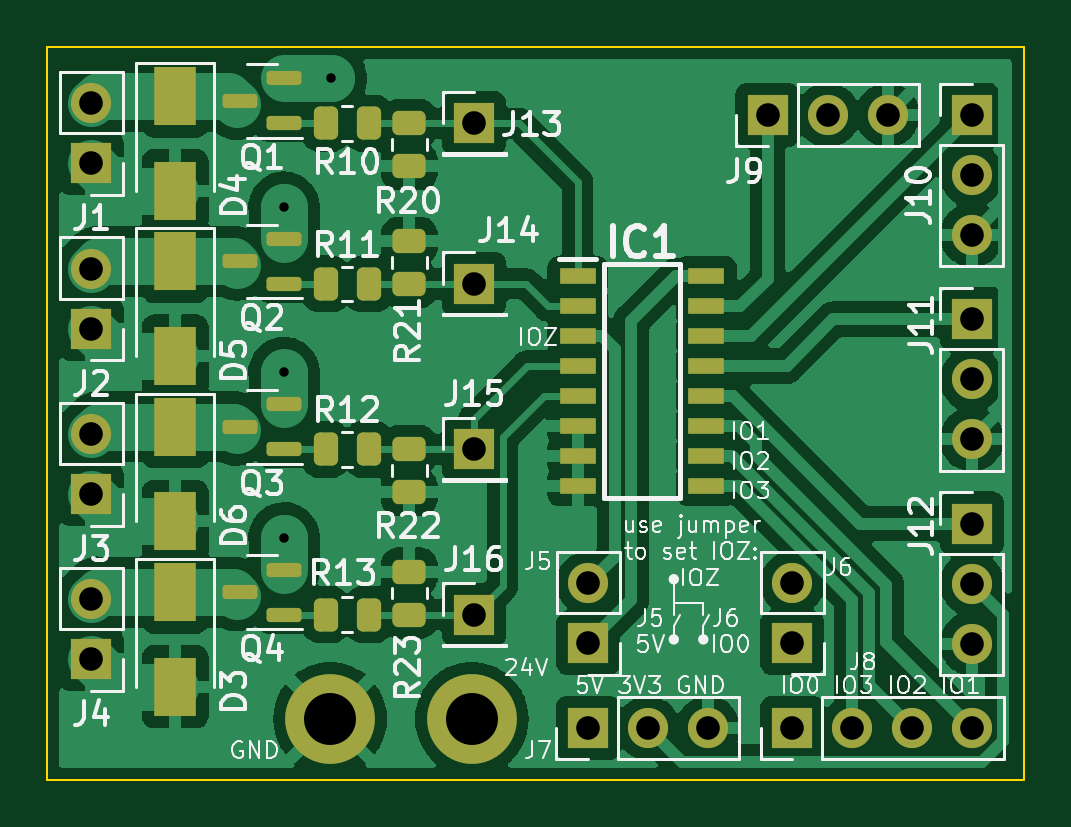
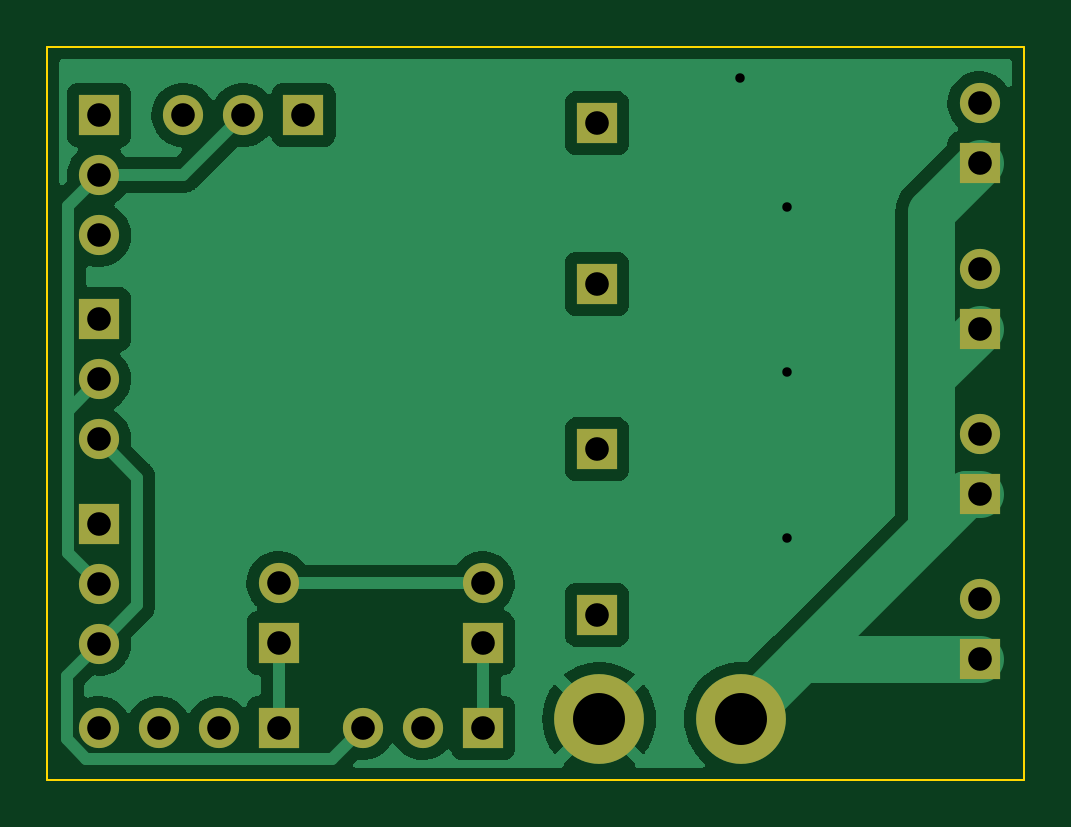
Circuit board: 11 layer files. Board 41.3 x 31.0 mm.
- bottom_copper: Multiplex_MOSFET-B_Cu.gbl (35662 bytes)
- bottom_mask: Multiplex_MOSFET-B_Mask.gbs (1609 bytes)
- paste: Multiplex_MOSFET-B_Paste.gbp (499 bytes)
- bottom_silk: Multiplex_MOSFET-B_Silkscreen.gbo (1612 bytes)
- outline: Multiplex_MOSFET-Edge_Cuts.gm1 (731 bytes)
- top_copper: Multiplex_MOSFET-F_Cu.gtl (124921 bytes)
- top_mask: Multiplex_MOSFET-F_Mask.gts (4070 bytes)
- paste: Multiplex_MOSFET-F_Paste.gtp (2960 bytes)
- top_silk: Multiplex_MOSFET-F_Silkscreen.gto (52489 bytes)
- drill: Multiplex_MOSFET-NPTH.drl (276 bytes)
- drill: Multiplex_MOSFET-PTH.drl (1049 bytes)

=== bottom_copper: Multiplex_MOSFET-B_Cu.gbl (35662 bytes, source omitted) ===
=== bottom_mask: Multiplex_MOSFET-B_Mask.gbs ===
G04 #@! TF.GenerationSoftware,KiCad,Pcbnew,(6.0.2)*
G04 #@! TF.CreationDate,2022-07-27T14:51:58+02:00*
G04 #@! TF.ProjectId,Multiplex_MOSFET,4d756c74-6970-46c6-9578-5f4d4f534645,rev?*
G04 #@! TF.SameCoordinates,Original*
G04 #@! TF.FileFunction,Soldermask,Bot*
G04 #@! TF.FilePolarity,Negative*
%FSLAX46Y46*%
G04 Gerber Fmt 4.6, Leading zero omitted, Abs format (unit mm)*
G04 Created by KiCad (PCBNEW (6.0.2)) date 2022-07-27 14:51:58*
%MOMM*%
%LPD*%
G01*
G04 APERTURE LIST*
%ADD10C,3.800000*%
%ADD11R,1.700000X1.700000*%
%ADD12O,1.700000X1.700000*%
G04 APERTURE END LIST*
D10*
X62950000Y-118670000D03*
X56950000Y-118670000D03*
D11*
X63050000Y-114250000D03*
X63050000Y-107250000D03*
X63050000Y-100250000D03*
X63050000Y-93450000D03*
X84120000Y-110395000D03*
D12*
X84120000Y-112935000D03*
X84120000Y-115475000D03*
D11*
X84120000Y-101750000D03*
D12*
X84120000Y-104290000D03*
X84120000Y-106830000D03*
D11*
X84120000Y-93100000D03*
D12*
X84120000Y-95640000D03*
X84120000Y-98180000D03*
D11*
X75470000Y-93100000D03*
D12*
X78010000Y-93100000D03*
X80550000Y-93100000D03*
D11*
X76520000Y-119050000D03*
D12*
X79060000Y-119050000D03*
X81600000Y-119050000D03*
X84140000Y-119050000D03*
D11*
X67865000Y-119050000D03*
D12*
X70405000Y-119050000D03*
X72945000Y-119050000D03*
D11*
X76520000Y-115450000D03*
D12*
X76520000Y-112910000D03*
D11*
X67880000Y-115460000D03*
D12*
X67880000Y-112920000D03*
D11*
X46850000Y-116145000D03*
D12*
X46850000Y-113605000D03*
D11*
X46850000Y-109155000D03*
D12*
X46850000Y-106615000D03*
X46850000Y-99610000D03*
D11*
X46850000Y-102150000D03*
X46850000Y-95145000D03*
D12*
X46850000Y-92605000D03*
M02*

=== paste: Multiplex_MOSFET-B_Paste.gbp ===
G04 #@! TF.GenerationSoftware,KiCad,Pcbnew,(6.0.2)*
G04 #@! TF.CreationDate,2022-07-27T14:51:58+02:00*
G04 #@! TF.ProjectId,Multiplex_MOSFET,4d756c74-6970-46c6-9578-5f4d4f534645,rev?*
G04 #@! TF.SameCoordinates,Original*
G04 #@! TF.FileFunction,Paste,Bot*
G04 #@! TF.FilePolarity,Positive*
%FSLAX46Y46*%
G04 Gerber Fmt 4.6, Leading zero omitted, Abs format (unit mm)*
G04 Created by KiCad (PCBNEW (6.0.2)) date 2022-07-27 14:51:58*
%MOMM*%
%LPD*%
G01*
G04 APERTURE LIST*
G04 APERTURE END LIST*
M02*

=== bottom_silk: Multiplex_MOSFET-B_Silkscreen.gbo ===
G04 #@! TF.GenerationSoftware,KiCad,Pcbnew,(6.0.2)*
G04 #@! TF.CreationDate,2022-07-27T14:51:58+02:00*
G04 #@! TF.ProjectId,Multiplex_MOSFET,4d756c74-6970-46c6-9578-5f4d4f534645,rev?*
G04 #@! TF.SameCoordinates,Original*
G04 #@! TF.FileFunction,Legend,Bot*
G04 #@! TF.FilePolarity,Positive*
%FSLAX46Y46*%
G04 Gerber Fmt 4.6, Leading zero omitted, Abs format (unit mm)*
G04 Created by KiCad (PCBNEW (6.0.2)) date 2022-07-27 14:51:58*
%MOMM*%
%LPD*%
G01*
G04 APERTURE LIST*
%ADD10C,3.800000*%
%ADD11R,1.700000X1.700000*%
%ADD12O,1.700000X1.700000*%
G04 APERTURE END LIST*
%LPC*%
D10*
X62950000Y-118670000D03*
X56950000Y-118670000D03*
D11*
X63050000Y-114250000D03*
X63050000Y-107250000D03*
X63050000Y-100250000D03*
X63050000Y-93450000D03*
X84120000Y-110395000D03*
D12*
X84120000Y-112935000D03*
X84120000Y-115475000D03*
D11*
X84120000Y-101750000D03*
D12*
X84120000Y-104290000D03*
X84120000Y-106830000D03*
D11*
X84120000Y-93100000D03*
D12*
X84120000Y-95640000D03*
X84120000Y-98180000D03*
D11*
X75470000Y-93100000D03*
D12*
X78010000Y-93100000D03*
X80550000Y-93100000D03*
D11*
X76520000Y-119050000D03*
D12*
X79060000Y-119050000D03*
X81600000Y-119050000D03*
X84140000Y-119050000D03*
D11*
X67865000Y-119050000D03*
D12*
X70405000Y-119050000D03*
X72945000Y-119050000D03*
D11*
X76520000Y-115450000D03*
D12*
X76520000Y-112910000D03*
D11*
X67880000Y-115460000D03*
D12*
X67880000Y-112920000D03*
D11*
X46850000Y-116145000D03*
D12*
X46850000Y-113605000D03*
D11*
X46850000Y-109155000D03*
D12*
X46850000Y-106615000D03*
X46850000Y-99610000D03*
D11*
X46850000Y-102150000D03*
X46850000Y-95145000D03*
D12*
X46850000Y-92605000D03*
M02*

=== outline: Multiplex_MOSFET-Edge_Cuts.gm1 ===
G04 #@! TF.GenerationSoftware,KiCad,Pcbnew,(6.0.2)*
G04 #@! TF.CreationDate,2022-07-27T14:51:58+02:00*
G04 #@! TF.ProjectId,Multiplex_MOSFET,4d756c74-6970-46c6-9578-5f4d4f534645,rev?*
G04 #@! TF.SameCoordinates,Original*
G04 #@! TF.FileFunction,Profile,NP*
%FSLAX46Y46*%
G04 Gerber Fmt 4.6, Leading zero omitted, Abs format (unit mm)*
G04 Created by KiCad (PCBNEW (6.0.2)) date 2022-07-27 14:51:58*
%MOMM*%
%LPD*%
G01*
G04 APERTURE LIST*
G04 #@! TA.AperFunction,Profile*
%ADD10C,0.100000*%
G04 #@! TD*
G04 APERTURE END LIST*
D10*
X44970000Y-90220000D02*
X86310000Y-90220000D01*
X86310000Y-90220000D02*
X86310000Y-121240000D01*
X86310000Y-121240000D02*
X44970000Y-121240000D01*
X44970000Y-121240000D02*
X44970000Y-90220000D01*
M02*

=== top_copper: Multiplex_MOSFET-F_Cu.gtl (124921 bytes, source omitted) ===
=== top_mask: Multiplex_MOSFET-F_Mask.gts ===
G04 #@! TF.GenerationSoftware,KiCad,Pcbnew,(6.0.2)*
G04 #@! TF.CreationDate,2022-07-27T14:51:58+02:00*
G04 #@! TF.ProjectId,Multiplex_MOSFET,4d756c74-6970-46c6-9578-5f4d4f534645,rev?*
G04 #@! TF.SameCoordinates,Original*
G04 #@! TF.FileFunction,Soldermask,Top*
G04 #@! TF.FilePolarity,Negative*
%FSLAX46Y46*%
G04 Gerber Fmt 4.6, Leading zero omitted, Abs format (unit mm)*
G04 Created by KiCad (PCBNEW (6.0.2)) date 2022-07-27 14:51:58*
%MOMM*%
%LPD*%
G01*
G04 APERTURE LIST*
G04 Aperture macros list*
%AMRoundRect*
0 Rectangle with rounded corners*
0 $1 Rounding radius*
0 $2 $3 $4 $5 $6 $7 $8 $9 X,Y pos of 4 corners*
0 Add a 4 corners polygon primitive as box body*
4,1,4,$2,$3,$4,$5,$6,$7,$8,$9,$2,$3,0*
0 Add four circle primitives for the rounded corners*
1,1,$1+$1,$2,$3*
1,1,$1+$1,$4,$5*
1,1,$1+$1,$6,$7*
1,1,$1+$1,$8,$9*
0 Add four rect primitives between the rounded corners*
20,1,$1+$1,$2,$3,$4,$5,0*
20,1,$1+$1,$4,$5,$6,$7,0*
20,1,$1+$1,$6,$7,$8,$9,0*
20,1,$1+$1,$8,$9,$2,$3,0*%
G04 Aperture macros list end*
%ADD10RoundRect,0.250000X-0.450000X0.262500X-0.450000X-0.262500X0.450000X-0.262500X0.450000X0.262500X0*%
%ADD11RoundRect,0.250000X0.450000X-0.262500X0.450000X0.262500X-0.450000X0.262500X-0.450000X-0.262500X0*%
%ADD12RoundRect,0.250000X0.262500X0.450000X-0.262500X0.450000X-0.262500X-0.450000X0.262500X-0.450000X0*%
%ADD13RoundRect,0.250000X-0.262500X-0.450000X0.262500X-0.450000X0.262500X0.450000X-0.262500X0.450000X0*%
%ADD14RoundRect,0.150000X0.587500X0.150000X-0.587500X0.150000X-0.587500X-0.150000X0.587500X-0.150000X0*%
%ADD15C,3.800000*%
%ADD16R,1.700000X1.700000*%
%ADD17O,1.700000X1.700000*%
%ADD18R,1.550000X0.700000*%
%ADD19R,1.800000X2.500000*%
G04 APERTURE END LIST*
D10*
X60300000Y-112427500D03*
X60300000Y-114252500D03*
D11*
X60300000Y-109072500D03*
X60300000Y-107247500D03*
D10*
X60300000Y-98427500D03*
X60300000Y-100252500D03*
D11*
X60300000Y-95272500D03*
X60300000Y-93447500D03*
D12*
X58582500Y-114250000D03*
X56757500Y-114250000D03*
D13*
X56757500Y-107250000D03*
X58582500Y-107250000D03*
X56757500Y-100250000D03*
X58582500Y-100250000D03*
D12*
X58582500Y-93450000D03*
X56757500Y-93450000D03*
D14*
X55007500Y-114250000D03*
X55007500Y-112350000D03*
X53132500Y-113300000D03*
X55007500Y-107250000D03*
X55007500Y-105350000D03*
X53132500Y-106300000D03*
X55007500Y-100250000D03*
X55007500Y-98350000D03*
X53132500Y-99300000D03*
X55007500Y-93450000D03*
X55007500Y-91550000D03*
X53132500Y-92500000D03*
D15*
X62950000Y-118670000D03*
X56950000Y-118670000D03*
D16*
X63050000Y-114250000D03*
X63050000Y-107250000D03*
X63050000Y-100250000D03*
X63050000Y-93450000D03*
X84120000Y-110395000D03*
D17*
X84120000Y-112935000D03*
X84120000Y-115475000D03*
D16*
X84120000Y-101750000D03*
D17*
X84120000Y-104290000D03*
X84120000Y-106830000D03*
D16*
X84120000Y-93100000D03*
D17*
X84120000Y-95640000D03*
X84120000Y-98180000D03*
D16*
X75470000Y-93100000D03*
D17*
X78010000Y-93100000D03*
X80550000Y-93100000D03*
D16*
X76520000Y-119050000D03*
D17*
X79060000Y-119050000D03*
X81600000Y-119050000D03*
X84140000Y-119050000D03*
D16*
X67865000Y-119050000D03*
D17*
X70405000Y-119050000D03*
X72945000Y-119050000D03*
D16*
X76520000Y-115450000D03*
D17*
X76520000Y-112910000D03*
D16*
X67880000Y-115460000D03*
D17*
X67880000Y-112920000D03*
D16*
X46850000Y-116145000D03*
D17*
X46850000Y-113605000D03*
D16*
X46850000Y-109155000D03*
D17*
X46850000Y-106615000D03*
X46850000Y-99610000D03*
D16*
X46850000Y-102150000D03*
X46850000Y-95145000D03*
D17*
X46850000Y-92605000D03*
D18*
X67435000Y-99915000D03*
X67435000Y-101185000D03*
X67435000Y-102455000D03*
X67435000Y-103725000D03*
X67435000Y-104995000D03*
X67435000Y-106265000D03*
X67435000Y-107535000D03*
X67435000Y-108805000D03*
X72885000Y-108805000D03*
X72885000Y-107535000D03*
X72885000Y-106265000D03*
X72885000Y-104995000D03*
X72885000Y-103725000D03*
X72885000Y-102455000D03*
X72885000Y-101185000D03*
X72885000Y-99915000D03*
D19*
X50400000Y-106300000D03*
X50400000Y-110300000D03*
X50400000Y-99300000D03*
X50400000Y-103300000D03*
X50400000Y-92300000D03*
X50400000Y-96300000D03*
X50400000Y-113300000D03*
X50400000Y-117300000D03*
M02*

=== paste: Multiplex_MOSFET-F_Paste.gtp (2960 bytes, source withheld) ===
=== top_silk: Multiplex_MOSFET-F_Silkscreen.gto (52489 bytes, source omitted) ===
=== drill: Multiplex_MOSFET-NPTH.drl ===
M48
; DRILL file {KiCad (6.0.2)} date Wed Jul 27 14:52:00 2022
; FORMAT={-:-/ absolute / metric / decimal}
; #@! TF.CreationDate,2022-07-27T14:52:00+02:00
; #@! TF.GenerationSoftware,Kicad,Pcbnew,(6.0.2)
; #@! TF.FileFunction,NonPlated,1,2,NPTH
FMAT,2
METRIC
%
G90
G05
T0
M30

=== drill: Multiplex_MOSFET-PTH.drl ===
M48
; DRILL file {KiCad (6.0.2)} date Wed Jul 27 14:52:00 2022
; FORMAT={-:-/ absolute / metric / decimal}
; #@! TF.CreationDate,2022-07-27T14:52:00+02:00
; #@! TF.GenerationSoftware,Kicad,Pcbnew,(6.0.2)
; #@! TF.FileFunction,Plated,1,2,PTH
FMAT,2
METRIC
; #@! TA.AperFunction,Plated,PTH,ViaDrill
T1C0.400
; #@! TA.AperFunction,Plated,PTH,ComponentDrill
T2C1.000
; #@! TA.AperFunction,Plated,PTH,ComponentDrill
T3C2.200
%
G90
G05
T1
X55.0Y-97.0
X55.0Y-104.0
X55.0Y-111.0
X57.0Y-91.55
T2
X46.85Y-92.605
X46.85Y-95.145
X46.85Y-99.61
X46.85Y-102.15
X46.85Y-106.615
X46.85Y-109.155
X46.85Y-113.605
X46.85Y-116.145
X63.05Y-93.45
X63.05Y-100.25
X63.05Y-107.25
X63.05Y-114.25
X67.865Y-119.05
X67.88Y-112.92
X67.88Y-115.46
X70.405Y-119.05
X72.945Y-119.05
X75.47Y-93.1
X76.52Y-112.91
X76.52Y-115.45
X76.52Y-119.05
X78.01Y-93.1
X79.06Y-119.05
X80.55Y-93.1
X81.6Y-119.05
X84.12Y-93.1
X84.12Y-95.64
X84.12Y-98.18
X84.12Y-101.75
X84.12Y-104.29
X84.12Y-106.83
X84.12Y-110.395
X84.12Y-112.935
X84.12Y-115.475
X84.14Y-119.05
T3
X56.95Y-118.67
X62.95Y-118.67
T0
M30

